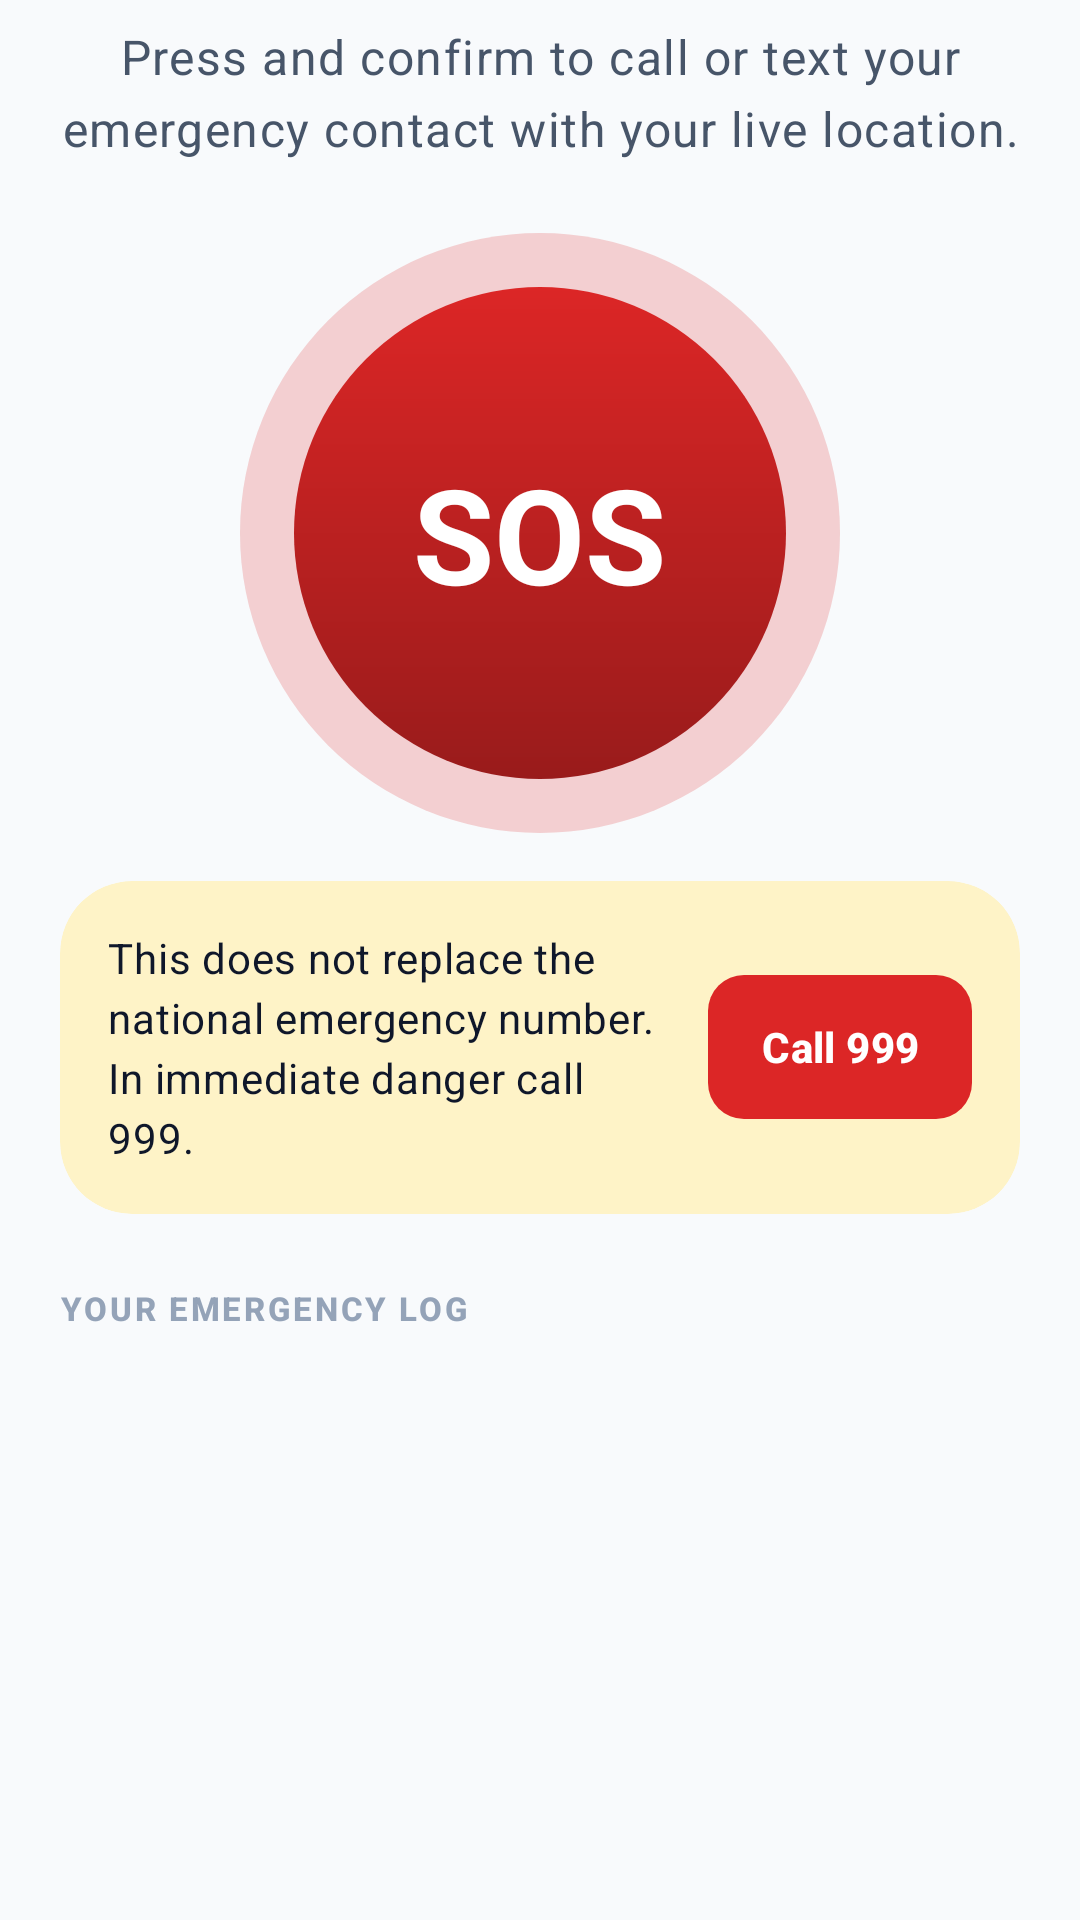

Produce the Android XML layout that renders to this screen, including the resource entries it uses.
<!-- AndroidManifest.xml: application theme Theme.RideAlong -->
<!-- res/layout/fragment_emergency.xml -->
<?xml version="1.0" encoding="utf-8"?>
<androidx.core.widget.NestedScrollView xmlns:android="http://schemas.android.com/apk/res/android"
    xmlns:app="http://schemas.android.com/apk/res-auto"
    android:layout_width="match_parent"
    android:layout_height="match_parent">

    <LinearLayout
        android:layout_width="match_parent"
        android:layout_height="wrap_content"
        android:gravity="center_horizontal"
        android:orientation="vertical"
        android:paddingHorizontal="@dimen/screen_padding"
        android:paddingBottom="@dimen/space_xxl">

        <TextView
            android:layout_width="wrap_content"
            android:layout_height="wrap_content"
            android:layout_marginTop="@dimen/space_s"
            android:gravity="center"
            android:text="@string/sos_subtitle"
            android:textAppearance="@style/TextAppearance.RideAlong.BodyLarge"
            android:textColor="@color/ra_text_secondary" />

        <FrameLayout
            android:id="@+id/sos_button"
            android:layout_width="@dimen/sos_button"
            android:layout_height="@dimen/sos_button"
            android:layout_marginTop="@dimen/space_xl"
            android:background="@drawable/bg_sos_button"
            android:clickable="true"
            android:contentDescription="@string/sos_button"
            android:focusable="true"
            android:foreground="?attr/selectableItemBackgroundBorderless">

            <TextView
                android:layout_width="wrap_content"
                android:layout_height="wrap_content"
                android:layout_gravity="center"
                android:text="@string/sos_button"
                android:textColor="@color/ra_white"
                android:textSize="44sp"
                android:textStyle="bold" />
        </FrameLayout>

        <com.google.android.material.progressindicator.LinearProgressIndicator
            android:id="@+id/progress"
            android:layout_width="match_parent"
            android:layout_height="wrap_content"
            android:layout_marginTop="@dimen/space_l"
            android:indeterminate="true"
            android:visibility="gone"
            app:indicatorColor="@color/ra_error" />

        <TextView
            android:id="@+id/status"
            android:layout_width="match_parent"
            android:layout_height="wrap_content"
            android:layout_marginTop="@dimen/space_s"
            android:gravity="center"
            android:textAppearance="@style/TextAppearance.RideAlong.Body"
            android:visibility="gone" />

        
        <com.google.android.material.card.MaterialCardView
            android:id="@+id/steps_card"
            android:layout_width="match_parent"
            android:layout_height="wrap_content"
            android:layout_marginTop="@dimen/space_l"
            android:visibility="gone">

            <LinearLayout
                android:layout_width="match_parent"
                android:layout_height="wrap_content"
                android:orientation="vertical"
                android:padding="@dimen/space_l">

                <TextView
                    android:id="@+id/location_text"
                    android:layout_width="match_parent"
                    android:layout_height="wrap_content"
                    android:drawablePadding="@dimen/space_s"
                    android:gravity="center_vertical"
                    android:textAppearance="@style/TextAppearance.RideAlong.Caption"
                    app:drawableStartCompat="@drawable/ic_place"
                    app:drawableTint="@color/ra_error" />

                <com.google.android.material.button.MaterialButton
                    android:id="@+id/step_dial"
                    style="@style/Widget.RideAlong.Button.Danger"
                    android:layout_width="match_parent"
                    android:layout_height="wrap_content"
                    android:layout_marginTop="@dimen/space_m"
                    android:text="@string/sos_step_dial"
                    app:icon="@drawable/ic_call" />

                <com.google.android.material.button.MaterialButton
                    android:id="@+id/step_sms"
                    style="@style/Widget.RideAlong.Button.Outlined.Danger"
                    android:layout_width="match_parent"
                    android:layout_height="wrap_content"
                    android:layout_marginTop="@dimen/space_s"
                    android:text="@string/sos_step_sms"
                    app:icon="@drawable/ic_sms" />

                <TextView
                    android:layout_width="match_parent"
                    android:layout_height="wrap_content"
                    android:layout_marginTop="@dimen/space_m"
                    android:text="@string/sos_not_sent_note"
                    android:textAppearance="@style/TextAppearance.RideAlong.Caption" />
            </LinearLayout>
        </com.google.android.material.card.MaterialCardView>

        
        <com.google.android.material.card.MaterialCardView
            android:layout_width="match_parent"
            android:layout_height="wrap_content"
            android:layout_marginTop="@dimen/space_l"
            app:cardBackgroundColor="@color/ra_warning_container"
            app:strokeWidth="0dp">

            <LinearLayout
                android:layout_width="match_parent"
                android:layout_height="wrap_content"
                android:gravity="center_vertical"
                android:orientation="horizontal"
                android:padding="@dimen/space_l">

                <TextView
                    android:layout_width="0dp"
                    android:layout_height="wrap_content"
                    android:layout_weight="1"
                    android:text="@string/sos_999_note"
                    android:textAppearance="@style/TextAppearance.RideAlong.Body"
                    android:textColor="@color/ra_text" />

                <com.google.android.material.button.MaterialButton
                    android:id="@+id/call_999"
                    style="@style/Widget.RideAlong.Button.Danger"
                    android:layout_width="wrap_content"
                    android:layout_height="wrap_content"
                    android:layout_marginStart="@dimen/space_m"
                    android:text="@string/action_call_999"
                    app:icon="@drawable/ic_call" />
            </LinearLayout>
        </com.google.android.material.card.MaterialCardView>

        <TextView
            android:layout_width="match_parent"
            android:layout_height="wrap_content"
            android:layout_marginTop="@dimen/space_xl"
            android:text="@string/sos_history"
            android:textAppearance="@style/TextAppearance.RideAlong.Overline" />

        <LinearLayout
            android:id="@+id/history"
            android:layout_width="match_parent"
            android:layout_height="wrap_content"
            android:layout_marginTop="@dimen/space_s"
            android:orientation="vertical" />

        <TextView
            android:id="@+id/history_empty"
            android:layout_width="match_parent"
            android:layout_height="wrap_content"
            android:text="@string/sos_history_empty"
            android:textAppearance="@style/TextAppearance.RideAlong.Body"
            android:visibility="gone" />
    </LinearLayout>
</androidx.core.widget.NestedScrollView>
<!-- resources referenced by this layout -->
<resources>
  <color name="ra_error">#DC2626</color>
  <color name="ra_text">#0F172A</color>
  <color name="ra_text_secondary">#475569</color>
  <color name="ra_warning_container">#FEF3C7</color>
  <color name="ra_white">#FFFFFF</color>
  <dimen name="screen_padding">20dp</dimen>
  <dimen name="sos_button">200dp</dimen>
  <dimen name="space_l">16dp</dimen>
  <dimen name="space_m">12dp</dimen>
  <dimen name="space_s">8dp</dimen>
  <dimen name="space_xl">24dp</dimen>
  <dimen name="space_xxl">32dp</dimen>
  <string name="action_call_999">Call 999</string>
  <string name="sos_999_note">This does not replace the national emergency number. In immediate danger call 999.</string>
  <string name="sos_button">SOS</string>
  <string name="sos_history">Your emergency log</string>
  <string name="sos_history_empty">No emergency actions logged</string>
  <string name="sos_not_sent_note">Nothing is sent automatically. An alert only goes out if you press Call or Send in the phone app.</string>
  <string name="sos_step_dial">1. Call contact</string>
  <string name="sos_step_sms">2. Send SMS with location</string>
  <string name="sos_subtitle">Press and confirm to call or text your emergency contact with your live location.</string>
  <style name="TextAppearance.RideAlong.BodyLarge" parent="TextAppearance.Material3.BodyLarge">
          <item name="android:textSize">16sp</item>
          <item name="android:textColor">@color/ra_text</item>
      </style>
  <style name="Widget.RideAlong.Button.Danger" parent="Widget.RideAlong.Button">
          <item name="backgroundTint">@color/ra_error</item>
      </style>
  <color name="ra_sos">#DC2626</color>
  <color name="ra_sos_dark">#991B1B</color>
  <color name="ra_text_tertiary">#94A3B8</color>
  <color name="ra_error_container">#FEE2E2</color>
  <color name="ra_primary">#2563EB</color>
  <color name="ra_primary_container">#DBEAFE</color>
  <color name="ra_on_primary_container">#1E3A8A</color>
  <color name="ra_secondary">#7C3AED</color>
  <color name="ra_secondary_container">#EDE9FE</color>
  <color name="ra_on_secondary_container">#4C1D95</color>
  <color name="ra_background">#F8FAFC</color>
  <color name="ra_surface">#FFFFFF</color>
  <color name="ra_surface_variant">#F1F5F9</color>
  <color name="ra_outline_strong">#CBD5E1</color>
  <color name="ra_outline">#E2E8F0</color>
  <style name="ShapeAppearance.RideAlong.Small" parent="ShapeAppearance.Material3.SmallComponent">
          <item name="cornerFamily">rounded</item>
          <item name="cornerSize">@dimen/radius_s</item>
      </style>
  <style name="ShapeAppearance.RideAlong.Medium" parent="ShapeAppearance.Material3.MediumComponent">
          <item name="cornerFamily">rounded</item>
          <item name="cornerSize">@dimen/radius_m</item>
      </style>
  <style name="ShapeAppearance.RideAlong.Large" parent="ShapeAppearance.Material3.LargeComponent">
          <item name="cornerFamily">rounded</item>
          <item name="cornerSize">@dimen/radius_xl</item>
      </style>
  <style name="Widget.RideAlong.Chip" parent="Widget.Material3.Chip.Filter">
          <item name="chipBackgroundColor">@color/chip_background</item>
          <item name="chipStrokeColor">@color/ra_outline</item>
      </style>
  <style name="ThemeOverlay.RideAlong.BottomSheet" parent="ThemeOverlay.Material3.BottomSheetDialog">
          <item name="bottomSheetStyle">@style/Widget.RideAlong.BottomSheet</item>
      </style>
  <dimen name="button_height">48dp</dimen>
  <dimen name="radius_s">8dp</dimen>
  <dimen name="radius_m">12dp</dimen>
  <dimen name="radius_xl">24dp</dimen>
  <dimen name="stroke">1dp</dimen>
  <dimen name="card_elevation">0dp</dimen>
  <style name="Widget.RideAlong.BottomNav.Indicator" parent="Widget.Material3.BottomNavigationView.ActiveIndicator">
          <item name="android:color">@color/ra_primary_container</item>
      </style>
</resources>
